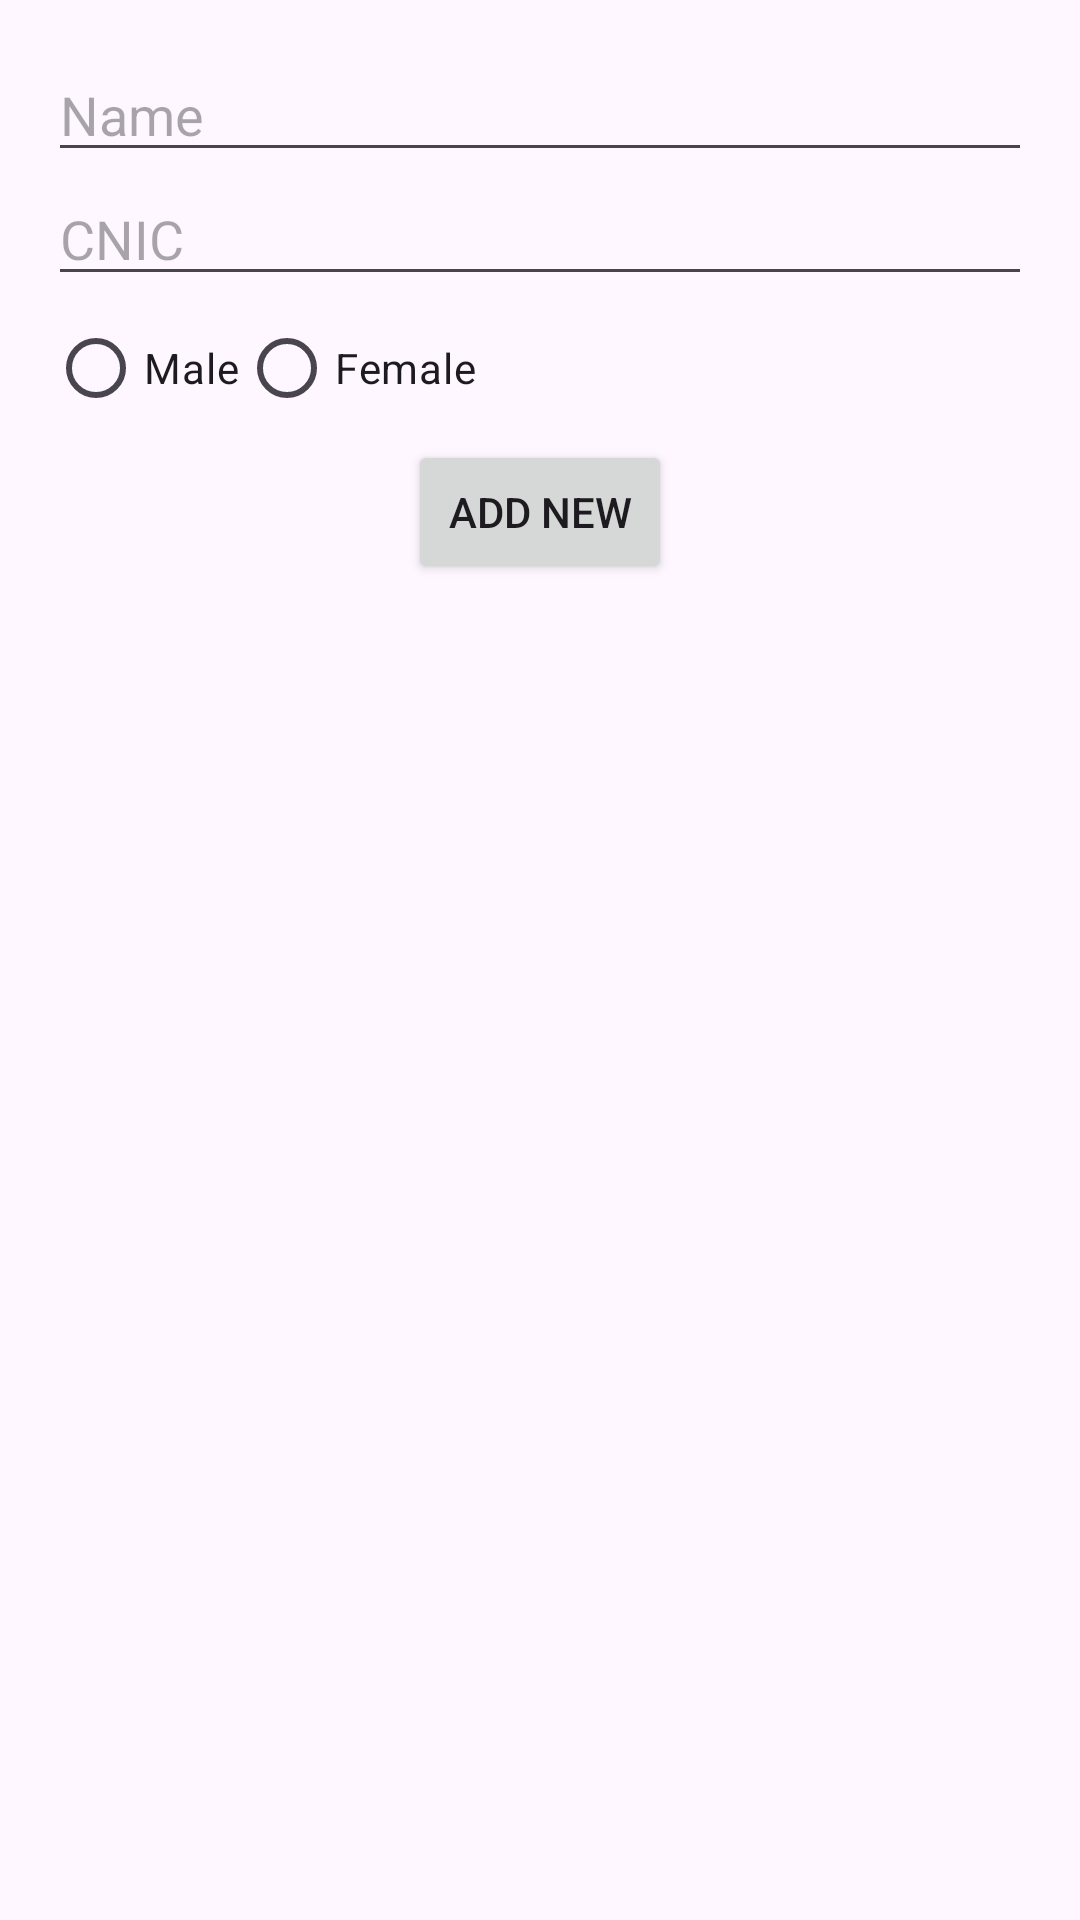

Android layout source for this screen:
<!-- AndroidManifest.xml: application theme Theme.TaskJob -->
<!-- res/layout/dialog_signup.xml -->
<?xml version="1.0" encoding="utf-8"?>
<LinearLayout xmlns:android="http://schemas.android.com/apk/res/android"
    android:layout_width="match_parent"
    android:layout_height="wrap_content"
    android:orientation="vertical"
    android:padding="16dp">

    <EditText
        android:id="@+id/nameEditText"
        android:layout_width="match_parent"
        android:layout_height="wrap_content"
        android:hint="Name" />

    <EditText
        android:id="@+id/cnicEditText"
        android:layout_width="match_parent"
        android:layout_height="wrap_content"
        android:hint="CNIC" />

    <RadioGroup
        android:id="@+id/genderRadioGroup"
        android:layout_width="match_parent"
        android:layout_height="wrap_content"
        android:orientation="horizontal">

        <RadioButton
            android:id="@+id/maleRadioButton"
            android:layout_width="wrap_content"
            android:layout_height="wrap_content"
            android:text="Male" />

        <RadioButton
            android:id="@+id/femaleRadioButton"
            android:layout_width="wrap_content"
            android:layout_height="wrap_content"
            android:text="Female" />

    </RadioGroup>

    <Button
        android:id="@+id/btnAdd"
        android:layout_width="wrap_content"
        android:layout_height="wrap_content"
        android:text="Add New"
        android:layout_gravity="center_horizontal"/>
</LinearLayout>
<!-- resources referenced by this layout -->
<resources>
  <style name="Theme.TaskJob" parent="Base.Theme.TaskJob" />
  <style name="Base.Theme.TaskJob" parent="Theme.Material3.DayNight.NoActionBar">
          
          
      </style>
</resources>
